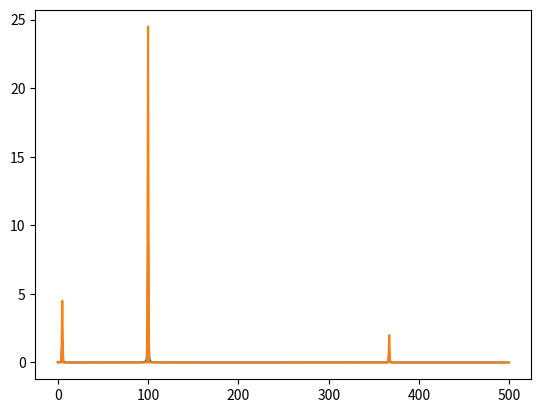

Generate this figure with matplotlib:
import numpy as np
from scipy.signal import correlate
from matplotlib import pyplot as plt


def autocorr(u):
    N = u.size
    R = np.zeros(2 * N - 1)
    y = np.concatenate((u,u,u))
    for h in range(-N+1,N - 1):
        sum = 0
        for k in range(N):
            sum += u[k] * y[k - h + N]
        R[h + N] = sum
    h = np.arange(-N,N - 1)
    R = R / N
    return R,h


def compute_psd_fft(data, n_average, window_size,fs):
    try:
        n_modes = data.shape[1]
    except IndexError:
        n_modes = 1
        data = data.reshape((data.shape[0],1))

    psd = np.zeros((window_size, n_modes))

    for mode in range(n_modes):
        for i in range(n_average):
            data_w = data[i*window_size:(i+1)*window_size, mode]
            psd[:, mode] = psd[:, mode] + np.abs((np.fft.fft(data_w)/data_w.size))**2

    freq = np.fft.fftfreq(psd.size,1/fs)

    # remove frequencies above nyquist
    psd = psd[:int(psd.size / 2)]
    freq = freq[:int(freq.size/2)]

    psd *= 2/n_average # normalize energy because of removing negative parts and number of averages
    return psd, freq


def compute_psd_xcorr(data, n_average, window_size, fs):
    try:
        n_modes = data.shape[1]
    except IndexError:
        n_modes = 1
        data = data.reshape((data.shape[0],1))
    hann_window = np.hanning(2 * window_size+1)
    psd = np.zeros((2 * window_size + 1, n_modes))

    for mode in range(n_modes):
        for i in range(n_average):
            data_xcorr = correlate(data[i*window_size:(i+1)*window_size+1, mode],data[i*window_size:(i+1)*window_size+1, mode])/window_size
            # data_xcorr,_ = autocorr(data[i * window_size:(i + 1) * window_size + 1, mode]) # more accurate but slower
            data_xcorr_w = hann_window * data_xcorr
            psd[:, mode] = psd[:, mode] + np.abs(np.fft.fft(data_xcorr_w)/window_size)

    psd /= n_average
    freq = fs / (2 * window_size + 1) * np.arange(0,2 * window_size)

    # remove frequencies above nyquist
    freq = freq[:window_size]
    psd = psd[:window_size,:]

    return psd, freq


if __name__ == '__main__':
    n_average = 10 # to decrase variance
    window_size = 1000 # defines number of frequency bins between 0 and nyquist
    # /!\ window_size * n_average < length of signal

    T = 50
    fs = 1000
    t = np.arange(0,T,1/fs)
    signal = 3*np.sin(5*2*np.pi*t) + 7*np.sin(100*2*np.pi*t) + 2*np.sin(367*2*np.pi*t)

    psd_xcorr, freq_xcorr = compute_psd_xcorr(signal, n_average, window_size, fs)
    psd_fft, freq_fft = compute_psd_fft(signal, n_average, window_size, fs)

    print(np.std(signal) ** 2)
    print(np.sum(psd_xcorr))
    print(np.sum(psd_fft))

    plt.plot(freq_xcorr, psd_xcorr)
    plt.show()
    plt.plot(freq_fft, psd_fft)
    plt.show()